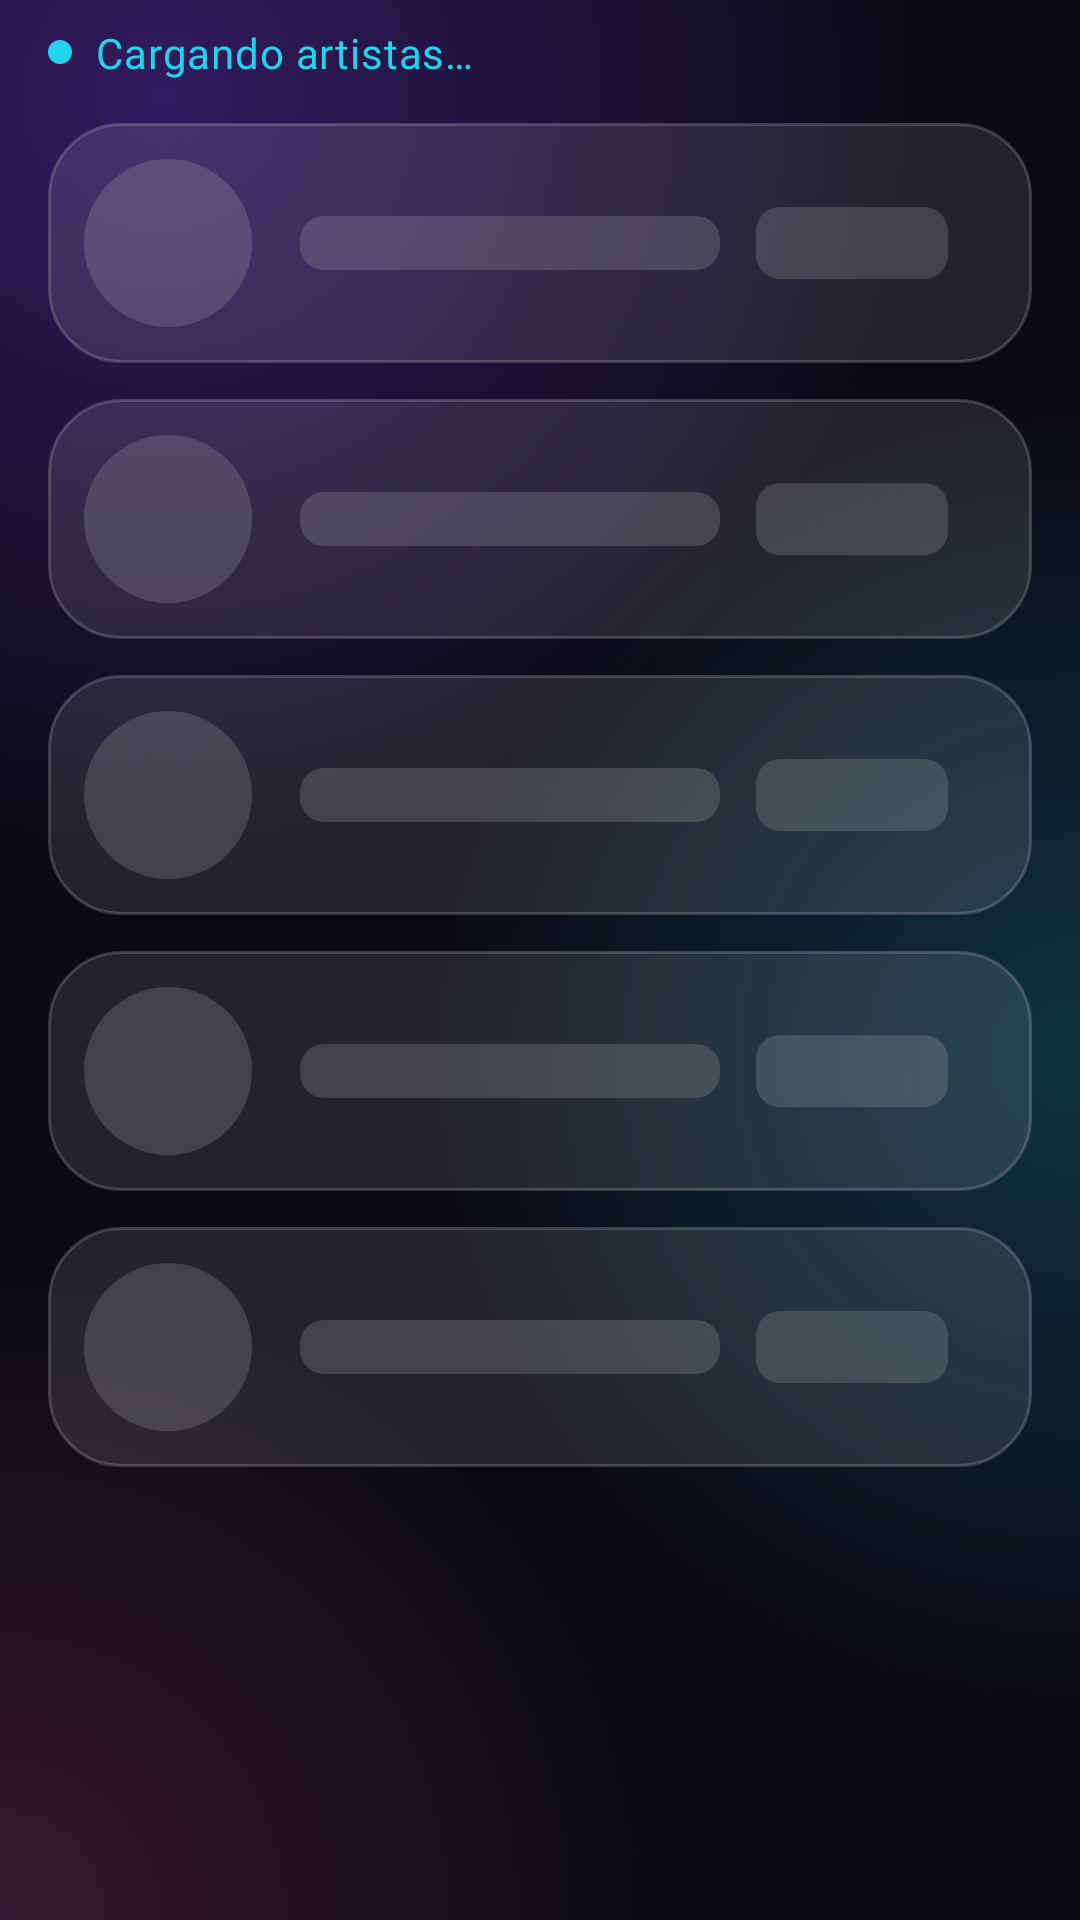

Reconstruct the res/layout file that produces this screen, plus the resources it refers to.
<!-- AndroidManifest.xml: application theme Theme.Vinilos -->
<!-- res/layout/view_artist_list_loading.xml -->
<?xml version="1.0" encoding="utf-8"?>
<LinearLayout xmlns:android="http://schemas.android.com/apk/res/android"
    android:layout_width="match_parent"
    android:layout_height="match_parent"
    android:orientation="vertical"
    android:paddingTop="@dimen/vn_space_sm">

    <LinearLayout
        android:layout_width="match_parent"
        android:layout_height="wrap_content"
        android:layout_marginStart="@dimen/vn_screen_margin"
        android:layout_marginBottom="@dimen/vn_space_sm"
        android:gravity="center_vertical"
        android:orientation="horizontal">

        <View
            android:layout_width="8dp"
            android:layout_height="8dp"
            android:background="@drawable/bg_dot" />

        <TextView
            android:layout_width="wrap_content"
            android:layout_height="wrap_content"
            android:layout_marginStart="@dimen/vn_space_sm"
            android:text="@string/artists_loading"
            android:textAppearance="@style/TextAppearance.Vinilos.LabelLarge"
            android:textColor="@color/vn_secondary" />
    </LinearLayout>

    <LinearLayout
        android:id="@+id/skeletons"
        android:layout_width="match_parent"
        android:layout_height="wrap_content"
        android:orientation="vertical">

        <include layout="@layout/item_artist_skeleton" />

        <include layout="@layout/item_artist_skeleton" />

        <include layout="@layout/item_artist_skeleton" />

        <include layout="@layout/item_artist_skeleton" />

        <include layout="@layout/item_artist_skeleton" />
    </LinearLayout>
</LinearLayout>
<!-- res/layout/item_artist_skeleton.xml (included above) -->
<?xml version="1.0" encoding="utf-8"?>
<androidx.constraintlayout.widget.ConstraintLayout xmlns:android="http://schemas.android.com/apk/res/android"
    xmlns:app="http://schemas.android.com/apk/res-auto"
    android:layout_width="match_parent"
    android:layout_height="wrap_content"
    android:layout_marginStart="@dimen/vn_screen_margin"
    android:layout_marginTop="6dp"
    android:layout_marginEnd="@dimen/vn_screen_margin"
    android:layout_marginBottom="6dp"
    android:background="@drawable/bg_option_card"
    android:padding="12dp">

    <com.google.android.material.imageview.ShapeableImageView
        android:id="@+id/skeleton_avatar"
        android:layout_width="56dp"
        android:layout_height="56dp"
        android:background="@drawable/bg_skeleton"
        app:layout_constraintBottom_toBottomOf="parent"
        app:layout_constraintStart_toStartOf="parent"
        app:layout_constraintTop_toTopOf="parent"
        app:shapeAppearanceOverlay="@style/ShapeAppearance.Material3.Corner.Full" />

    <View
        android:layout_width="140dp"
        android:layout_height="18dp"
        android:layout_marginStart="@dimen/vn_space_md"
        android:background="@drawable/bg_skeleton"
        app:layout_constraintBottom_toBottomOf="parent"
        app:layout_constraintStart_toEndOf="@id/skeleton_avatar"
        app:layout_constraintTop_toTopOf="parent" />

    <View
        android:layout_width="64dp"
        android:layout_height="24dp"
        android:layout_marginEnd="@dimen/vn_space_md"
        android:background="@drawable/bg_skeleton"
        app:layout_constraintBottom_toBottomOf="parent"
        app:layout_constraintEnd_toEndOf="parent"
        app:layout_constraintTop_toTopOf="parent" />
</androidx.constraintlayout.widget.ConstraintLayout>
<!-- resources referenced by this layout -->
<resources>
  <color name="vn_secondary">#FF22D3EE</color>
  <dimen name="vn_screen_margin">16dp</dimen>
  <dimen name="vn_space_md">16dp</dimen>
  <dimen name="vn_space_sm">8dp</dimen>
  <!-- drawable bg_dot (drawable) -->
  <?xml version="1.0" encoding="utf-8"?>
  <shape xmlns:android="http://schemas.android.com/apk/res/android" android:shape="oval">
      <solid android:color="@color/vn_secondary" />
      <size android:width="8dp" android:height="8dp" />
  </shape>
  <!-- drawable bg_skeleton (drawable) -->
  <?xml version="1.0" encoding="utf-8"?>
  <shape xmlns:android="http://schemas.android.com/apk/res/android" android:shape="rectangle">
      <corners android:radius="8dp" />
      <solid android:color="@color/vn_skeleton" />
  </shape>
  <string name="artists_loading">Cargando artistas…</string>
  <dimen name="vn_radius_card">24dp</dimen>
  <color name="vn_glass_strong">#29FFFFFF</color>
  <dimen name="vn_border">1dp</dimen>
  <!-- drawable bg_glass_card (drawable) -->
  <?xml version="1.0" encoding="utf-8"?>
  <shape xmlns:android="http://schemas.android.com/apk/res/android" android:shape="rectangle">
      <corners android:radius="@dimen/vn_radius_card" />
      <solid android:color="@color/vn_glass" />
      <stroke android:width="@dimen/vn_border" android:color="@color/vn_glass_border" />
  </shape>
  <color name="vn_skeleton">#24FFFFFF</color>
  <color name="vn_on_surface">#FFF5F5FA</color>
  <color name="vn_primary">#FF7C3AED</color>
  <color name="vn_background">#FF0A0A14</color>
  <color name="vn_tertiary">#FFEC4899</color>
  <color name="vn_error">#FFFFA5A5</color>
  <color name="vn_surface">#FF12121D</color>
  <color name="vn_on_surface_muted">#FFC4C4D4</color>
  <color name="vn_glass_border">#2EFFFFFF</color>
  <color name="vn_on_surface_subtle">#FFB6B6C9</color>
  <style name="TextAppearance.Vinilos.TitleLarge" parent="TextAppearance.Material3.TitleLarge">
          <item name="android:fontFamily">@font/sora_semibold</item>
          <item name="fontFamily">@font/sora_semibold</item>
          <item name="android:textSize">17sp</item>
          <item name="android:textColor">@color/vn_on_surface</item>
      </style>
  <style name="TextAppearance.Vinilos.TitleMedium" parent="TextAppearance.Material3.TitleMedium">
          <item name="android:fontFamily">@font/inter_semibold</item>
          <item name="fontFamily">@font/inter_semibold</item>
          <item name="android:textSize">16sp</item>
          <item name="android:textColor">@color/vn_on_surface</item>
      </style>
  <style name="ThemeOverlay.Vinilos.BottomSheetDialog" parent="ThemeOverlay.Material3.BottomSheetDialog">
          <item name="bottomSheetStyle">@style/Widget.Vinilos.BottomSheet</item>
          <item name="android:navigationBarColor">@android:color/transparent</item>
          <item name="android:backgroundDimAmount">0.7</item>
      </style>
  <color name="vn_glass">#1AFFFFFF</color>
  <color name="vn_transparent">#00000000</color>
  <color name="vn_orb_violet">#597C3AED</color>
  <color name="vn_orb_cyan">#3322D3EE</color>
  <color name="vn_orb_magenta">#33EC4899</color>
  <dimen name="vn_button_height">52dp</dimen>
  <dimen name="vn_space_lg">24dp</dimen>
  <style name="Widget.Vinilos.BottomSheet" parent="Widget.Material3.BottomSheet.Modal">
          <item name="backgroundTint">@android:color/transparent</item>
          <item name="android:background">@android:color/transparent</item>
      </style>
  <dimen name="vn_radius_pill">999dp</dimen>
  <!-- drawable bg_gradient_primary (drawable) -->
  <?xml version="1.0" encoding="utf-8"?>
  <shape xmlns:android="http://schemas.android.com/apk/res/android" android:shape="rectangle">
      <corners android:radius="@dimen/vn_radius_pill" />
      <gradient
          android:angle="0"
          android:endColor="#006377"
          android:startColor="@color/vn_primary" />
  </shape>
</resources>
